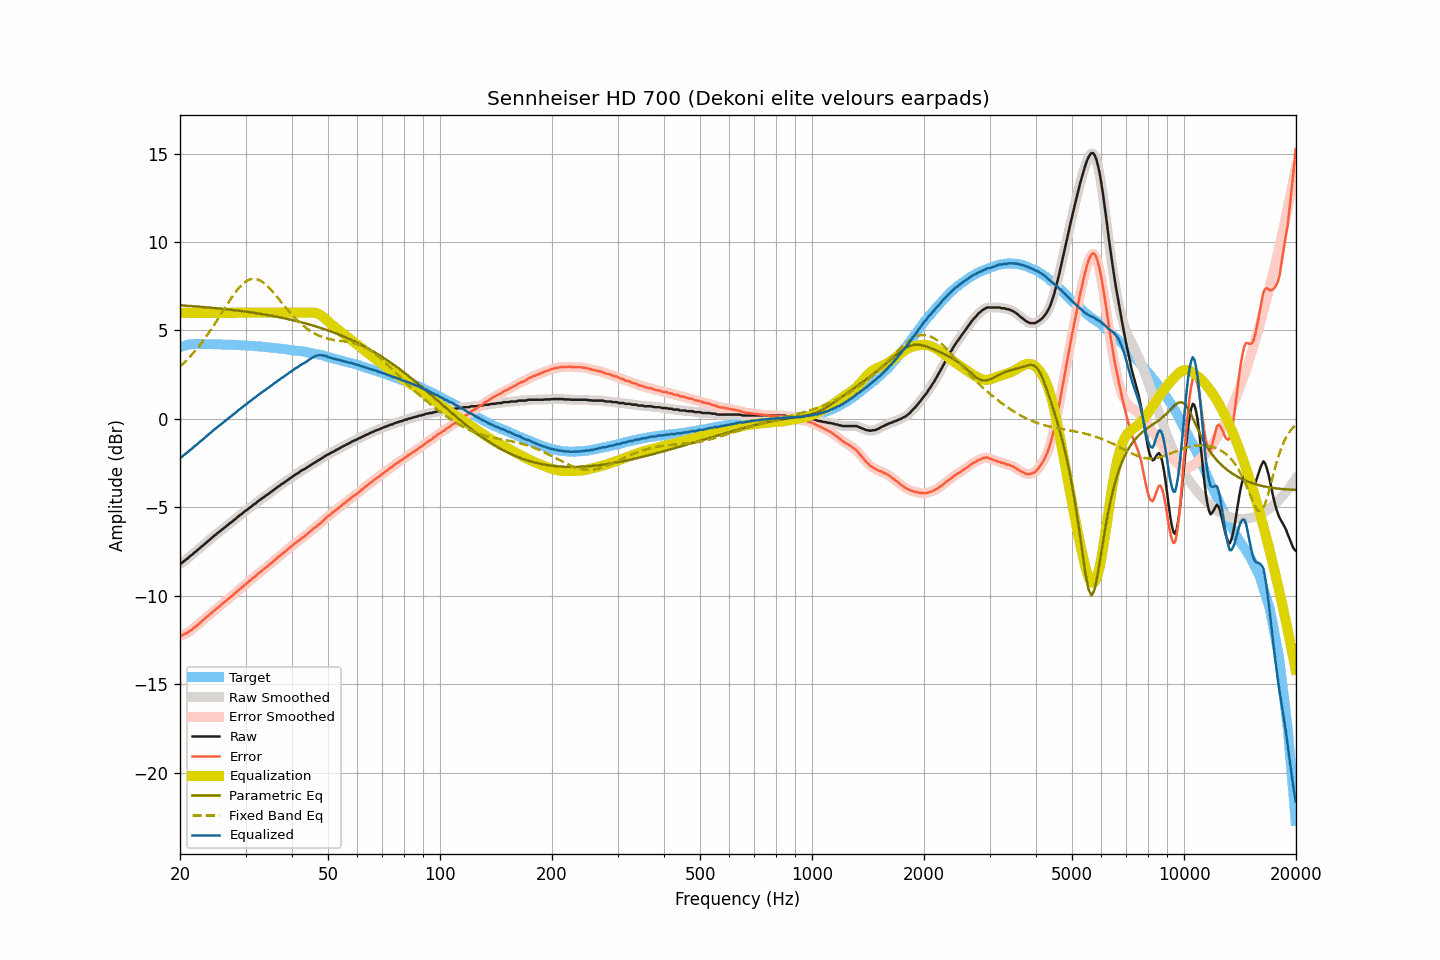

Source data for this figure (header and first rows):
frequency, raw, smoothed, error, error_smoothed, equalization, parametric_eq, fixed_band_eq, equalized_raw, equalized_smoothed, target
20.00, -8.16, -8.18, -12.23, -12.24, 6.00, 6.42, 2.96, -2.16, -2.18, 4.06
20.20, -8.15, -8.13, -12.25, -12.22, 6.00, 6.42, 3.04, -2.15, -2.13, 4.09
20.40, -8.07, -8.08, -12.20, -12.20, 6.00, 6.41, 3.13, -2.07, -2.08, 4.12
20.61, -8.01, -8.01, -12.15, -12.16, 6.00, 6.40, 3.22, -2.01, -2.01, 4.14
20.81, -7.94, -7.93, -12.12, -12.11, 6.00, 6.40, 3.31, -1.94, -1.93, 4.17
21.02, -7.86, -7.86, -12.07, -12.06, 6.00, 6.39, 3.40, -1.86, -1.86, 4.20
21.23, -7.77, -7.79, -11.99, -12.00, 6.00, 6.39, 3.50, -1.77, -1.79, 4.21
21.44, -7.71, -7.71, -11.93, -11.93, 6.00, 6.38, 3.60, -1.71, -1.71, 4.22
21.66, -7.63, -7.63, -11.87, -11.86, 6.00, 6.37, 3.70, -1.63, -1.63, 4.23
21.87, -7.54, -7.55, -11.77, -11.79, 6.00, 6.37, 3.81, -1.54, -1.55, 4.23
22.09, -7.48, -7.48, -11.72, -11.71, 6.00, 6.36, 3.91, -1.48, -1.48, 4.24
22.31, -7.40, -7.40, -11.64, -11.64, 6.00, 6.35, 4.03, -1.40, -1.40, 4.24
22.54, -7.33, -7.33, -11.56, -11.56, 6.00, 6.34, 4.14, -1.33, -1.33, 4.24
22.76, -7.24, -7.25, -11.48, -11.48, 6.00, 6.34, 4.26, -1.24, -1.25, 4.24
22.99, -7.17, -7.17, -11.40, -11.40, 6.00, 6.33, 4.37, -1.17, -1.17, 4.23
23.22, -7.09, -7.09, -11.32, -11.32, 6.00, 6.32, 4.50, -1.09, -1.09, 4.23
23.45, -7.01, -7.02, -11.24, -11.24, 6.00, 6.31, 4.62, -1.01, -1.02, 4.23
23.69, -6.94, -6.94, -11.16, -11.16, 6.00, 6.31, 4.75, -0.94, -0.94, 4.22
23.92, -6.86, -6.86, -11.09, -11.09, 6.00, 6.30, 4.88, -0.86, -0.86, 4.22
24.16, -6.78, -6.78, -11.02, -11.01, 6.00, 6.29, 5.01, -0.78, -0.78, 4.23
24.40, -6.70, -6.70, -10.93, -10.93, 6.00, 6.28, 5.15, -0.70, -0.70, 4.23
24.65, -6.62, -6.63, -10.85, -10.85, 6.00, 6.27, 5.29, -0.62, -0.63, 4.22
24.89, -6.55, -6.55, -10.77, -10.77, 6.00, 6.26, 5.43, -0.55, -0.55, 4.22
25.14, -6.48, -6.48, -10.70, -10.70, 6.00, 6.25, 5.57, -0.48, -0.48, 4.22
25.39, -6.41, -6.41, -10.63, -10.63, 6.00, 6.25, 5.71, -0.41, -0.41, 4.22
25.65, -6.34, -6.34, -10.56, -10.55, 6.00, 6.24, 5.85, -0.34, -0.34, 4.22
25.91, -6.27, -6.27, -10.47, -10.48, 6.00, 6.23, 6.00, -0.27, -0.27, 4.21
26.16, -6.19, -6.20, -10.40, -10.40, 6.00, 6.22, 6.14, -0.19, -0.20, 4.20
26.43, -6.12, -6.12, -10.33, -10.33, 6.00, 6.21, 6.29, -0.12, -0.12, 4.20
26.69, -6.05, -6.05, -10.26, -10.25, 6.00, 6.20, 6.43, -0.05, -0.05, 4.20
26.96, -5.97, -5.98, -10.18, -10.18, 6.00, 6.19, 6.57, 0.03, 0.02, 4.20
27.23, -5.89, -5.90, -10.09, -10.10, 6.00, 6.18, 6.71, 0.11, 0.10, 4.20
27.50, -5.83, -5.83, -10.03, -10.03, 6.00, 6.17, 6.84, 0.17, 0.17, 4.20
27.77, -5.76, -5.76, -9.95, -9.95, 6.00, 6.16, 6.97, 0.24, 0.24, 4.19
28.05, -5.68, -5.69, -9.87, -9.87, 6.00, 6.15, 7.10, 0.32, 0.31, 4.19
28.33, -5.61, -5.61, -9.79, -9.79, 6.00, 6.13, 7.22, 0.39, 0.39, 4.17
28.62, -5.54, -5.53, -9.71, -9.71, 6.00, 6.12, 7.34, 0.46, 0.47, 4.17
28.90, -5.45, -5.46, -9.62, -9.63, 6.00, 6.11, 7.44, 0.55, 0.54, 4.17
29.19, -5.39, -5.39, -9.55, -9.55, 6.00, 6.10, 7.54, 0.61, 0.61, 4.16
29.48, -5.32, -5.32, -9.49, -9.48, 6.00, 6.09, 7.62, 0.68, 0.68, 4.17
29.78, -5.24, -5.25, -9.40, -9.41, 6.00, 6.08, 7.71, 0.76, 0.75, 4.16
30.08, -5.18, -5.18, -9.34, -9.33, 6.00, 6.06, 7.77, 0.82, 0.82, 4.15
30.38, -5.11, -5.11, -9.26, -9.25, 6.00, 6.05, 7.83, 0.89, 0.89, 4.14
30.68, -5.03, -5.04, -9.17, -9.18, 6.00, 6.04, 7.87, 0.97, 0.96, 4.14
30.99, -4.97, -4.97, -9.10, -9.10, 6.00, 6.03, 7.90, 1.03, 1.03, 4.13
31.30, -4.90, -4.90, -9.03, -9.03, 6.00, 6.01, 7.92, 1.10, 1.10, 4.13
31.61, -4.82, -4.84, -8.95, -8.95, 6.00, 6.00, 7.92, 1.18, 1.16, 4.12
31.93, -4.77, -4.76, -8.89, -8.87, 6.00, 5.98, 7.91, 1.23, 1.24, 4.11
32.24, -4.69, -4.69, -8.79, -8.80, 6.00, 5.97, 7.90, 1.31, 1.31, 4.10
32.57, -4.61, -4.62, -8.71, -8.72, 6.00, 5.96, 7.86, 1.39, 1.38, 4.10
32.89, -4.56, -4.55, -8.66, -8.64, 6.00, 5.94, 7.82, 1.44, 1.45, 4.09
33.22, -4.48, -4.49, -8.56, -8.58, 6.00, 5.93, 7.76, 1.52, 1.51, 4.08
33.55, -4.43, -4.43, -8.51, -8.50, 6.00, 5.91, 7.70, 1.57, 1.57, 4.08
33.89, -4.36, -4.36, -8.43, -8.43, 6.00, 5.90, 7.63, 1.64, 1.64, 4.07
34.23, -4.29, -4.30, -8.36, -8.36, 6.00, 5.88, 7.55, 1.71, 1.70, 4.06
34.57, -4.24, -4.23, -8.29, -8.28, 6.00, 5.86, 7.46, 1.76, 1.77, 4.05
34.92, -4.16, -4.17, -8.20, -8.21, 6.00, 5.85, 7.37, 1.84, 1.83, 4.04
35.27, -4.10, -4.10, -8.14, -8.13, 6.00, 5.83, 7.26, 1.90, 1.90, 4.03
35.62, -4.03, -4.03, -8.05, -8.05, 6.00, 5.81, 7.16, 1.97, 1.97, 4.02
35.97, -3.96, -3.97, -7.97, -7.98, 6.00, 5.80, 7.05, 2.04, 2.03, 4.01
... 635 more rows
